Dataset: Images (GitHub, Jarrett-Blair/Intro-to-CV-for-Ecologists). Classes: Brachinus alternans, Brachinus cyanochroaticus, Calathus advena, Carabus maeander maeander, Carabus nemoralis nemoralis, Chlaenius aestivus, Cicindela punctulata, Cyclotrachelus furtivus, Cyclotrachelus torvus, Discoderus parallelus, Discoderus robustus, Euryderus grossus, Pasimachus californicus, Pasimachus elongatus, Pasimachus strenuus, Pasimachus subsulcatus, Patrobus lecontei, Poecilus lucublandus, Pterostichus corvinus, Pterostichus melanarius melanarius, Pterostichus novus, Pterostichus stygicus, Scarites subterraneus, Selenophorus planipennis, Synuchus impunctatus.

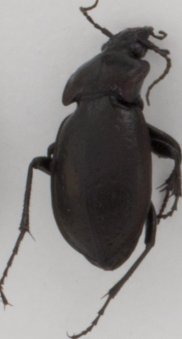
Label: Carabus nemoralis nemoralis

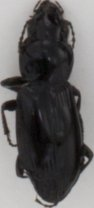
Label: Pterostichus melanarius melanarius

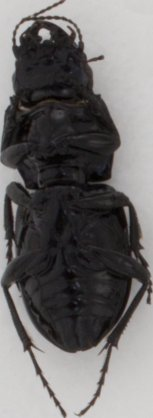
Label: Pasimachus elongatus

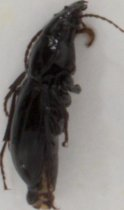
Label: Cyclotrachelus furtivus

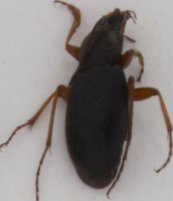
Label: Chlaenius aestivus

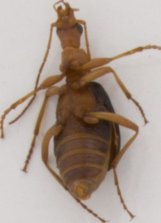
Label: Brachinus alternans
